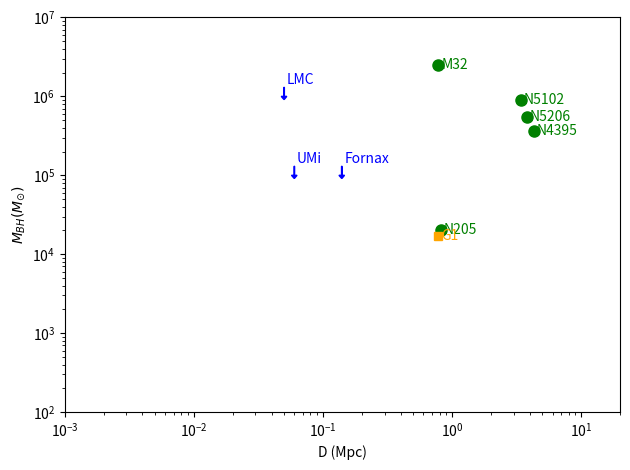

The script that saved this image:
"""
Plot of MBH masses vs distance from 2020ARA&A..58..257G
Shows upper limits (blue arrows), confirmed detections (green circles), 
and G1 observation (orange square).
"""

import numpy as np
import matplotlib.pyplot as plt
import os

# Use the physrev style if available
try:
    script_dir = os.path.dirname(os.path.abspath(__file__))
    pipeline_dir = os.path.dirname(script_dir)
    plt.style.use(os.path.join(pipeline_dir, 'physrev.mplstyle'))
except:
    pass

# Data from 2020ARA&A..58..257G
# Data for upper limits (blue arrows)
upper_limits = {
    'LMC': (0.05, 1e6),
    'Fornax': (0.14, 1e5),
    'UMi': (0.06, 1e5),
}

# Data for green circles
green_points = {
    'M32': (0.785, 2.5e6),
    'N5102': (3.4, 9e5),
    'N5206': (3.8, 5.4e5),
    'N4395': (4.3, 3.6e5),
    'N205': (0.824, 2e4),
}

# Data for orange square (G1)
orange_points = {
    'G1': (0.785, 1.7e4),
}

fig, ax = plt.subplots()

# Plot green circles
for name, (d, m) in green_points.items():
    ax.plot(d, m, marker='o', color='green', markersize=8)
    ax.text(d * 1.05, m, name, color='green', fontsize=10, va='center')

# Plot orange square
for name, (d, m) in orange_points.items():
    ax.plot(d, m, marker='s', color='orange', markersize=6)
    ax.text(d * 1.05, m, name, color='orange', fontsize=10, va='center')

# Plot blue arrows for upper limits
for name, (d, m) in upper_limits.items():
    # Arrow pointing down
    arrow_length = m * 0.3  # Adjust length for visibility in log scale
    ax.arrow(d, m + arrow_length, 0, -arrow_length, head_width=d*0.1, head_length=arrow_length*0.3, fc='blue', ec='blue', width=d*0.01)
    ax.text(d * 1.05, m + arrow_length, name, color='blue', fontsize=10, va='bottom')

# Set scales and limits
ax.set_xscale('log')
ax.set_yscale('log')
ax.set_xlim(1e-3, 2e1)
ax.set_ylim(1e2, 1e7)

# Labels
ax.set_xlabel('D (Mpc)')
ax.set_ylabel(r'$M_{BH} (M_{\odot})$')

plt.tight_layout()
# plt.savefig('mbh_distance.pdf', dpi=300, bbox_inches='tight')
plt.savefig('mbh_distance.png', dpi=300, bbox_inches='tight')
# plt.show()

print("Figure saved to figures/mbh_distance.pdf and figures/mbh_distance.png")
